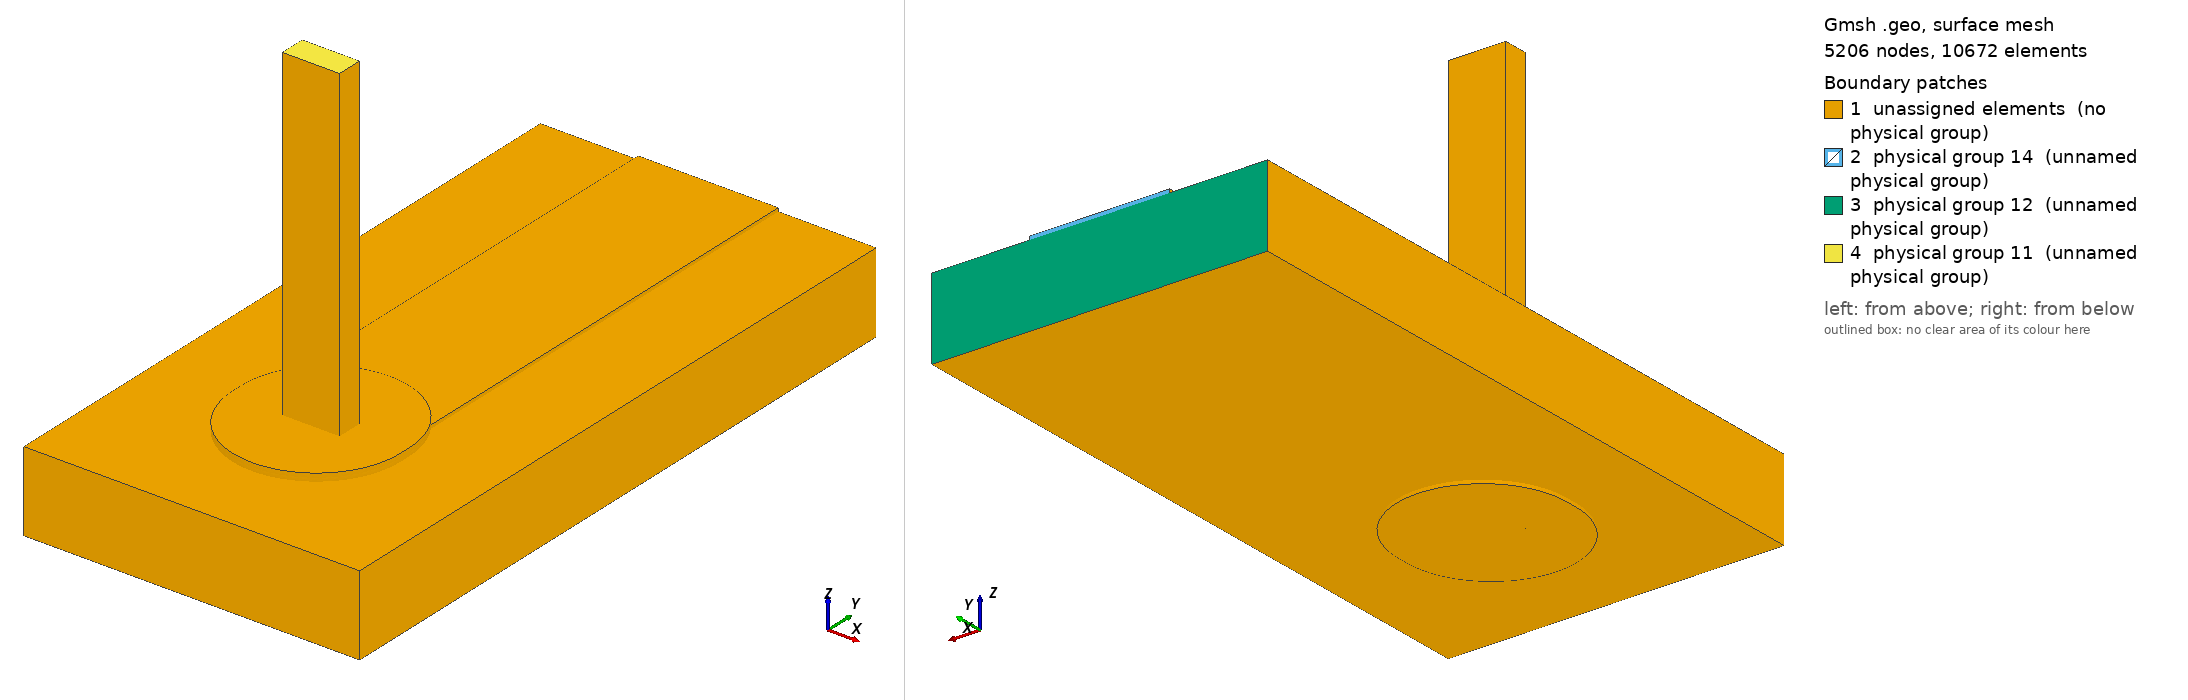

Gmsh geometry script, surface-meshed: 5206 nodes, 10672 surface elements. Boundary patches (legend numbers): 1 unassigned elements (no physical group), 2 physical group 14 (unnamed physical group), 3 physical group 12 (unnamed physical group), 4 physical group 11 (unnamed physical group). Left view from above one corner, right view from below the opposite corner. Legend entries are the model's physical surfaces; 'unassigned elements' are surfaces in no physical group. The drawing asked Gmsh for element sizes between 1% and 20% of the model's largest extent; the script's own settings can give other sizes.

=== joint.geo (drawn) ===
SetFactory("OpenCASCADE");
Geometry.OCCBooleanPreserveNumbering = 1;
Mesh.MshFileVersion = 2.2;
Mesh.MinimumCirclePoints = 64;
Mesh.MeshSizeFromCurvature = 64;
Mesh.CharacteristicLengthMin = 0.000100000000;
Mesh.CharacteristicLengthMax = 0.000300000000;
w=0.002500000000; L=0.009000000000; tc=0.000063000000; h=0.001440000000;
ri=0.000800000000; ro=ri+0.000012500000; lw=0.001020000000; lt=0.000460000000;
pw=0.003000000000; pl=0.003200000000; st=0.000075000000; top=0.006000000000;
e=1e-6;
Box(1)={-w/2,0,0,w,L,tc};
Box(300)={-pw/2,-(pl-pw)/2,0,pw,pl-pw,tc};
Cylinder(301)={0,-(pl-pw)/2,0,0,0,tc,pw/2};
Cylinder(302)={0,(pl-pw)/2,0,0,0,tc,pw/2};
padTop()=BooleanUnion {Volume{300};Delete;}{Volume{301,302};Delete;};
topCu()=BooleanUnion {Volume{1};Delete;}{Volume{padTop()};Delete;};
Cylinder(3)={0,0,-h-tc,0,0,h+2*tc,ro};
cuTop()=BooleanDifference {Volume{topCu()};Delete;}{Volume{3};};
Box(310)={-pw/2,-(pl-pw)/2,-h-tc,pw,pl-pw,tc};
Cylinder(311)={0,-(pl-pw)/2,-h-tc,0,0,tc,pw/2};
Cylinder(312)={0,(pl-pw)/2,-h-tc,0,0,tc,pw/2};
padBottom()=BooleanUnion {Volume{310};Delete;}{Volume{311,312};Delete;};
cuBottom()=BooleanDifference {Volume{padBottom()};Delete;}{Volume{3};};
Cylinder(5)={0,0,-h-tc,0,0,h+2*tc,ri};
barrel()=BooleanDifference {Volume{3};Delete;}{Volume{5};Delete;};
copper()=BooleanUnion {Volume{cuTop()};Delete;}{Volume{cuBottom(),barrel()};Delete;};
Box(10)={-0.003000000000,-0.003000000000,-h,0.006000000000,L+0.003000000000,h};
Cylinder(11)={0,0,-h,0,0,h,ro};
board()=BooleanDifference {Volume{10};Delete;}{Volume{11};Delete;};
Box(20)={-lw/2,-lt/2,-h-tc,lw,lt,top+h+tc};
Cylinder(21)={0,0,-h-tc,0,0,h+2*tc,ri};
Box(320)={-pw/2,-(pl-pw)/2,tc,pw,pl-pw,st};
Cylinder(321)={0,-(pl-pw)/2,tc,0,0,st,pw/2};
Cylinder(322)={0,(pl-pw)/2,tc,0,0,st,pw/2};
solderTop()=BooleanUnion {Volume{320};Delete;}{Volume{321,322};Delete;};
solderBulk()=BooleanUnion {Volume{21};Delete;}{Volume{solderTop()};Delete;};
solder()=BooleanDifference {Volume{solderBulk()};Delete;}{Volume{20};};
all()=BooleanFragments {Volume{copper(),board(),solder(),20};Delete;}{};
Physical Volume(1)={copper()};
Physical Volume(2)={board()};
Physical Volume(3)={solder()};
Physical Volume(4)={20};
package()=Surface In BoundingBox {-lw/2-e,-lt/2-e,top-e,lw/2+e,lt/2+e,top+e};
farCu()=Surface In BoundingBox {-w/2-e,L-e,-e,w/2+e,L+e,tc+e};
farBoard()=Surface In BoundingBox {-0.003000000000-e,L-e,-h-e,0.003000000000+e,L+e,e};
Physical Surface(11)={package()};
Physical Surface(12)={farBoard()};
Physical Surface(14)={farCu()};
